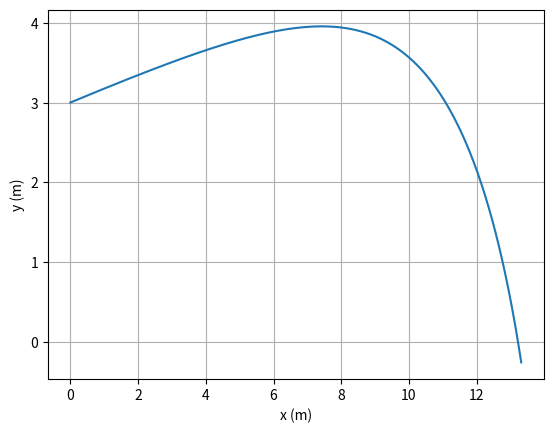

The matplotlib source for this figure:
import numpy as np
import matplotlib.pyplot as plt

x0 = 0
y0 = 3
vT = 6.8
ang = np.radians(10)
vi = 200000/3600
vx0 = vi*np.cos(ang)
vy0 = vi*np.sin(ang)

ti = 0
tf = 1.5
dt = 0.0001
n = int((tf-ti)/dt)

def resAr_2D(r0,v0,n,dt,vt):
    x=np.empty(n+1)
    y=np.empty(n+1)
    vx=np.empty(n+1)
    vy=np.empty(n+1)
    ax=np.empty(n+1)
    ay=np.empty(n+1)
    
    g=9.80
    x[0]=r0[0]
    y[0]=r0[1]
    vx[0]=v0[0]
    vy[0]=v0[1]
    ax[0]=0
    ay[0]=-g
    dres=g/vt**2
    
    for i in range(n):
        vv=np.sqrt(vx[i]**2 +vy[i]**2)

        ax[i]=-dres*vv*vx[i]
        ay[i]=-g-dres*vv*vy[i]
        
        vx[i+1]=vx[i]+ax[i]*dt
        vy[i+1]=vy[i]+ay[i]*dt
        
        x[i+1]=x[i]+vx[i]*dt
        y[i+1]=y[i]+vy[i]*dt
    return (x,y),(vx,vy),(ax,ay)

values = resAr_2D([x0,y0],[vx0,vy0],n,dt,vT)
x = values[0][0]
y = values[0][1]

plt.xlabel("x (m)")
plt.ylabel("y (m)")
plt.plot(x,y)
plt.grid()
plt.show()